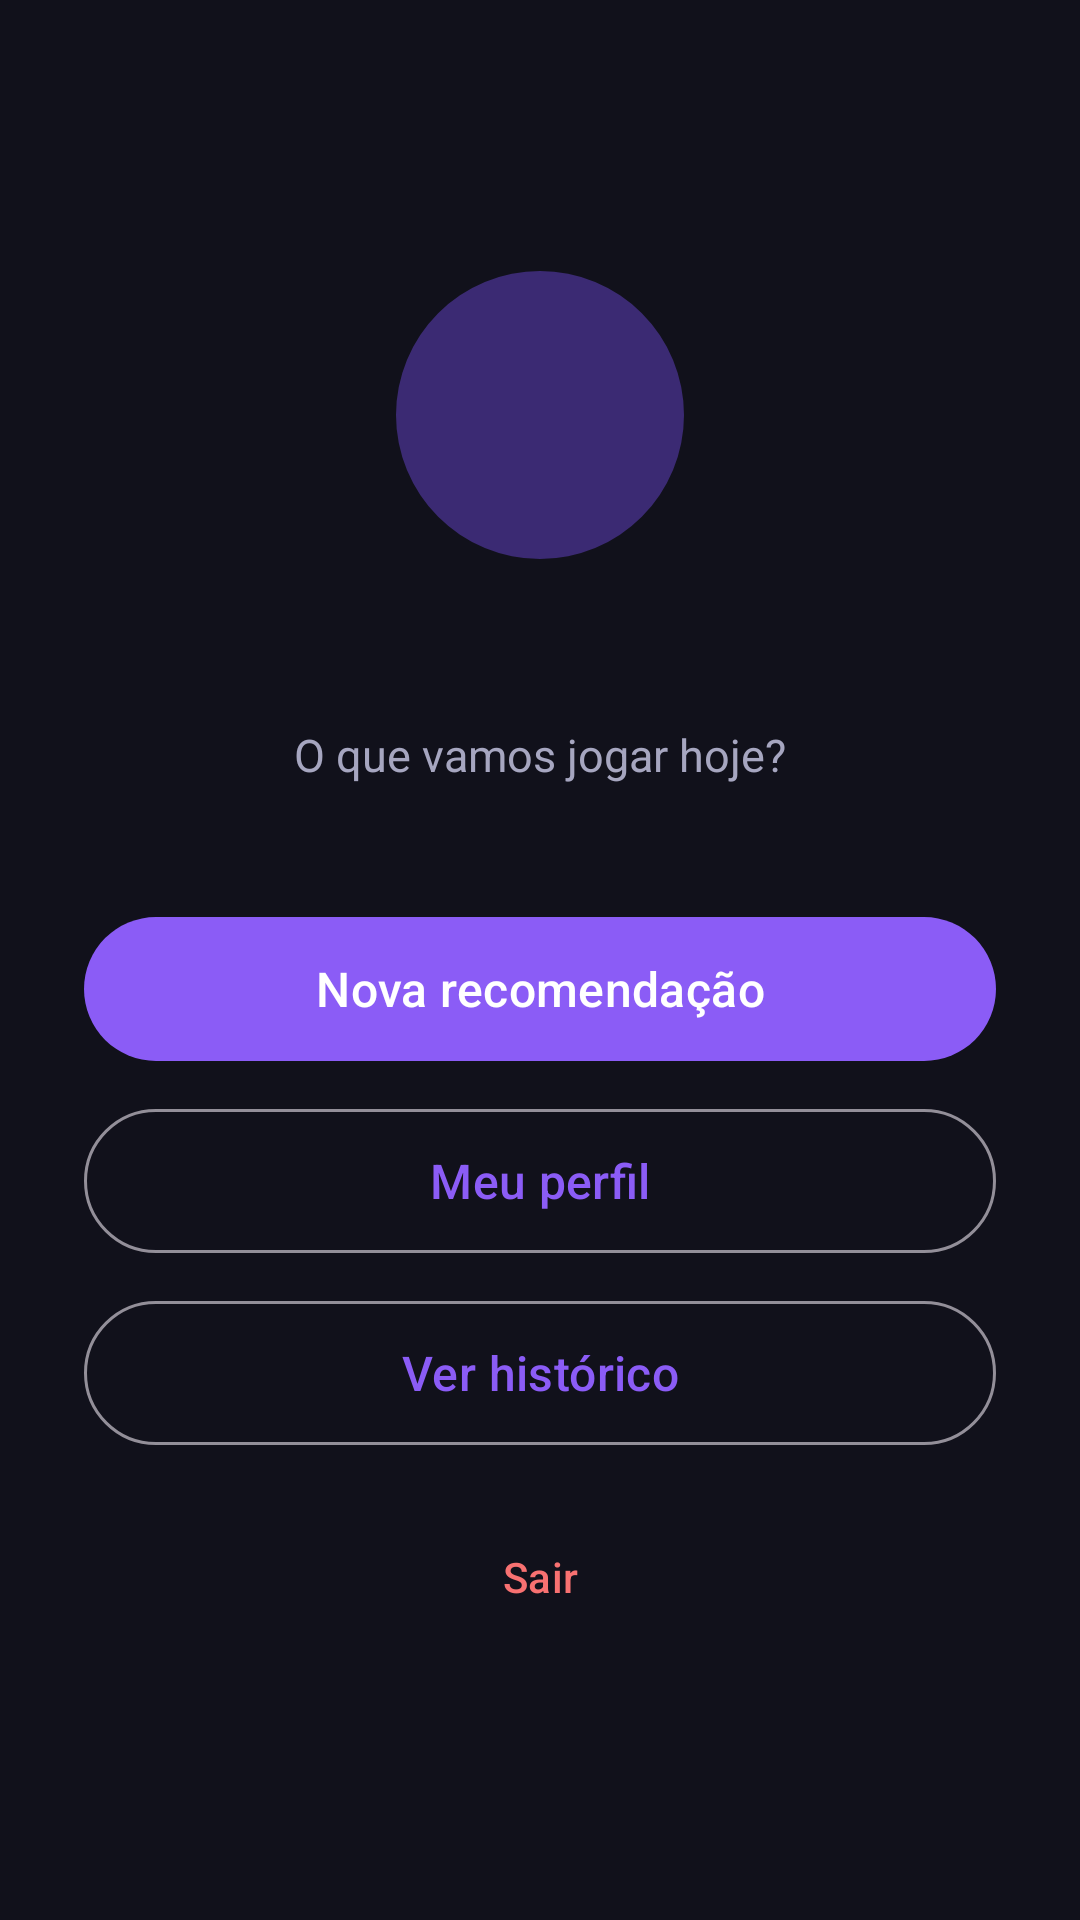

The Android layout XML behind this screen, and the referenced resources:
<!-- AndroidManifest.xml: activity theme Theme.GameMatch.NoActionBar -->
<!-- res/layout/activity_home.xml -->
<?xml version="1.0" encoding="utf-8"?>
<ScrollView xmlns:android="http://schemas.android.com/apk/res/android"
    xmlns:app="http://schemas.android.com/apk/res-auto"
    android:layout_width="match_parent"
    android:layout_height="match_parent"
    android:fillViewport="true">

    <LinearLayout
        style="@style/Screen"
        android:gravity="center"
        android:padding="28dp">

        
        <com.google.android.material.imageview.ShapeableImageView
            android:id="@+id/ivAvatar"
            android:layout_width="96dp"
            android:layout_height="96dp"
            android:background="@color/primary_container"
            android:contentDescription="@string/photo_description"
            android:scaleType="centerCrop"
            android:src="@drawable/ic_avatar_placeholder"
            app:shapeAppearanceOverlay="@style/ShapeAppearance.GameMatch.Circle" />

        <TextView
            android:id="@+id/tvGreeting"
            style="@style/Text.Title"
            android:layout_marginTop="16dp" />

        <TextView
            style="@style/Text.Secondary"
            android:layout_marginTop="4dp"
            android:layout_marginBottom="40dp"
            android:text="@string/home_subtitle"
            android:textSize="15sp" />

        <Button
            android:id="@+id/btnRecommend"
            style="@style/Button.Primary"
            android:text="@string/action_new_recommendation" />

        <Button
            android:id="@+id/btnProfile"
            style="@style/Button.Secondary"
            android:layout_marginTop="8dp"
            android:text="@string/action_profile" />

        <Button
            android:id="@+id/btnHistory"
            style="@style/Button.Secondary"
            android:layout_marginTop="8dp"
            android:text="@string/action_history" />

        <Button
            android:id="@+id/btnLogout"
            style="@style/Widget.Material3.Button.TextButton"
            android:layout_width="wrap_content"
            android:layout_height="wrap_content"
            android:layout_marginTop="16dp"
            android:text="@string/action_logout"
            android:textColor="@color/error" />

    </LinearLayout>
</ScrollView>
<!-- resources referenced by this layout -->
<resources>
  <color name="error">#F87171</color>
  <color name="primary_container">#3B2A73</color>
  <!-- drawable ic_avatar_placeholder (drawable) -->
  <?xml version="1.0" encoding="utf-8"?>
  <inset xmlns:android="http://schemas.android.com/apk/res/android"
      android:drawable="@drawable/ic_person"
      android:inset="22%" />
  <string name="action_history">Ver histórico</string>
  <string name="action_logout">Sair</string>
  <string name="action_new_recommendation">Nova recomendação</string>
  <string name="action_profile">Meu perfil</string>
  <string name="home_subtitle">O que vamos jogar hoje?</string>
  <string name="photo_description">Foto de perfil</string>
  <style name="Button.Primary" parent="Widget.Material3.Button">
          <item name="android:layout_width">match_parent</item>
          <item name="android:layout_height">56dp</item>
          <item name="android:textSize">16sp</item>
      </style>
  <style name="Button.Secondary" parent="Widget.Material3.Button.OutlinedButton">
          <item name="android:layout_width">match_parent</item>
          <item name="android:layout_height">56dp</item>
          <item name="android:textSize">16sp</item>
      </style>
  <style name="Screen">
          <item name="android:layout_width">match_parent</item>
          <item name="android:layout_height">wrap_content</item>
          <item name="android:orientation">vertical</item>
          <item name="android:padding">20dp</item>
      </style>
  <style name="ShapeAppearance.GameMatch.Circle" parent="">
          <item name="cornerFamily">rounded</item>
          <item name="cornerSize">50%</item>
      </style>
  <style name="Text.Secondary">
          <item name="android:textColor">@color/text_secondary</item>
          <item name="android:textSize">13sp</item>
      </style>
  <style name="Text.Title">
          <item name="android:textSize">26sp</item>
          <item name="android:textStyle">bold</item>
      </style>
  <style name="Theme.GameMatch.NoActionBar">
          <item name="windowActionBar">false</item>
          <item name="windowNoTitle">true</item>
          <item name="android:statusBarColor">@color/background</item>
      </style>
  <color name="text_secondary">#A6A6C0</color>
  <color name="background">#11111B</color>
</resources>
